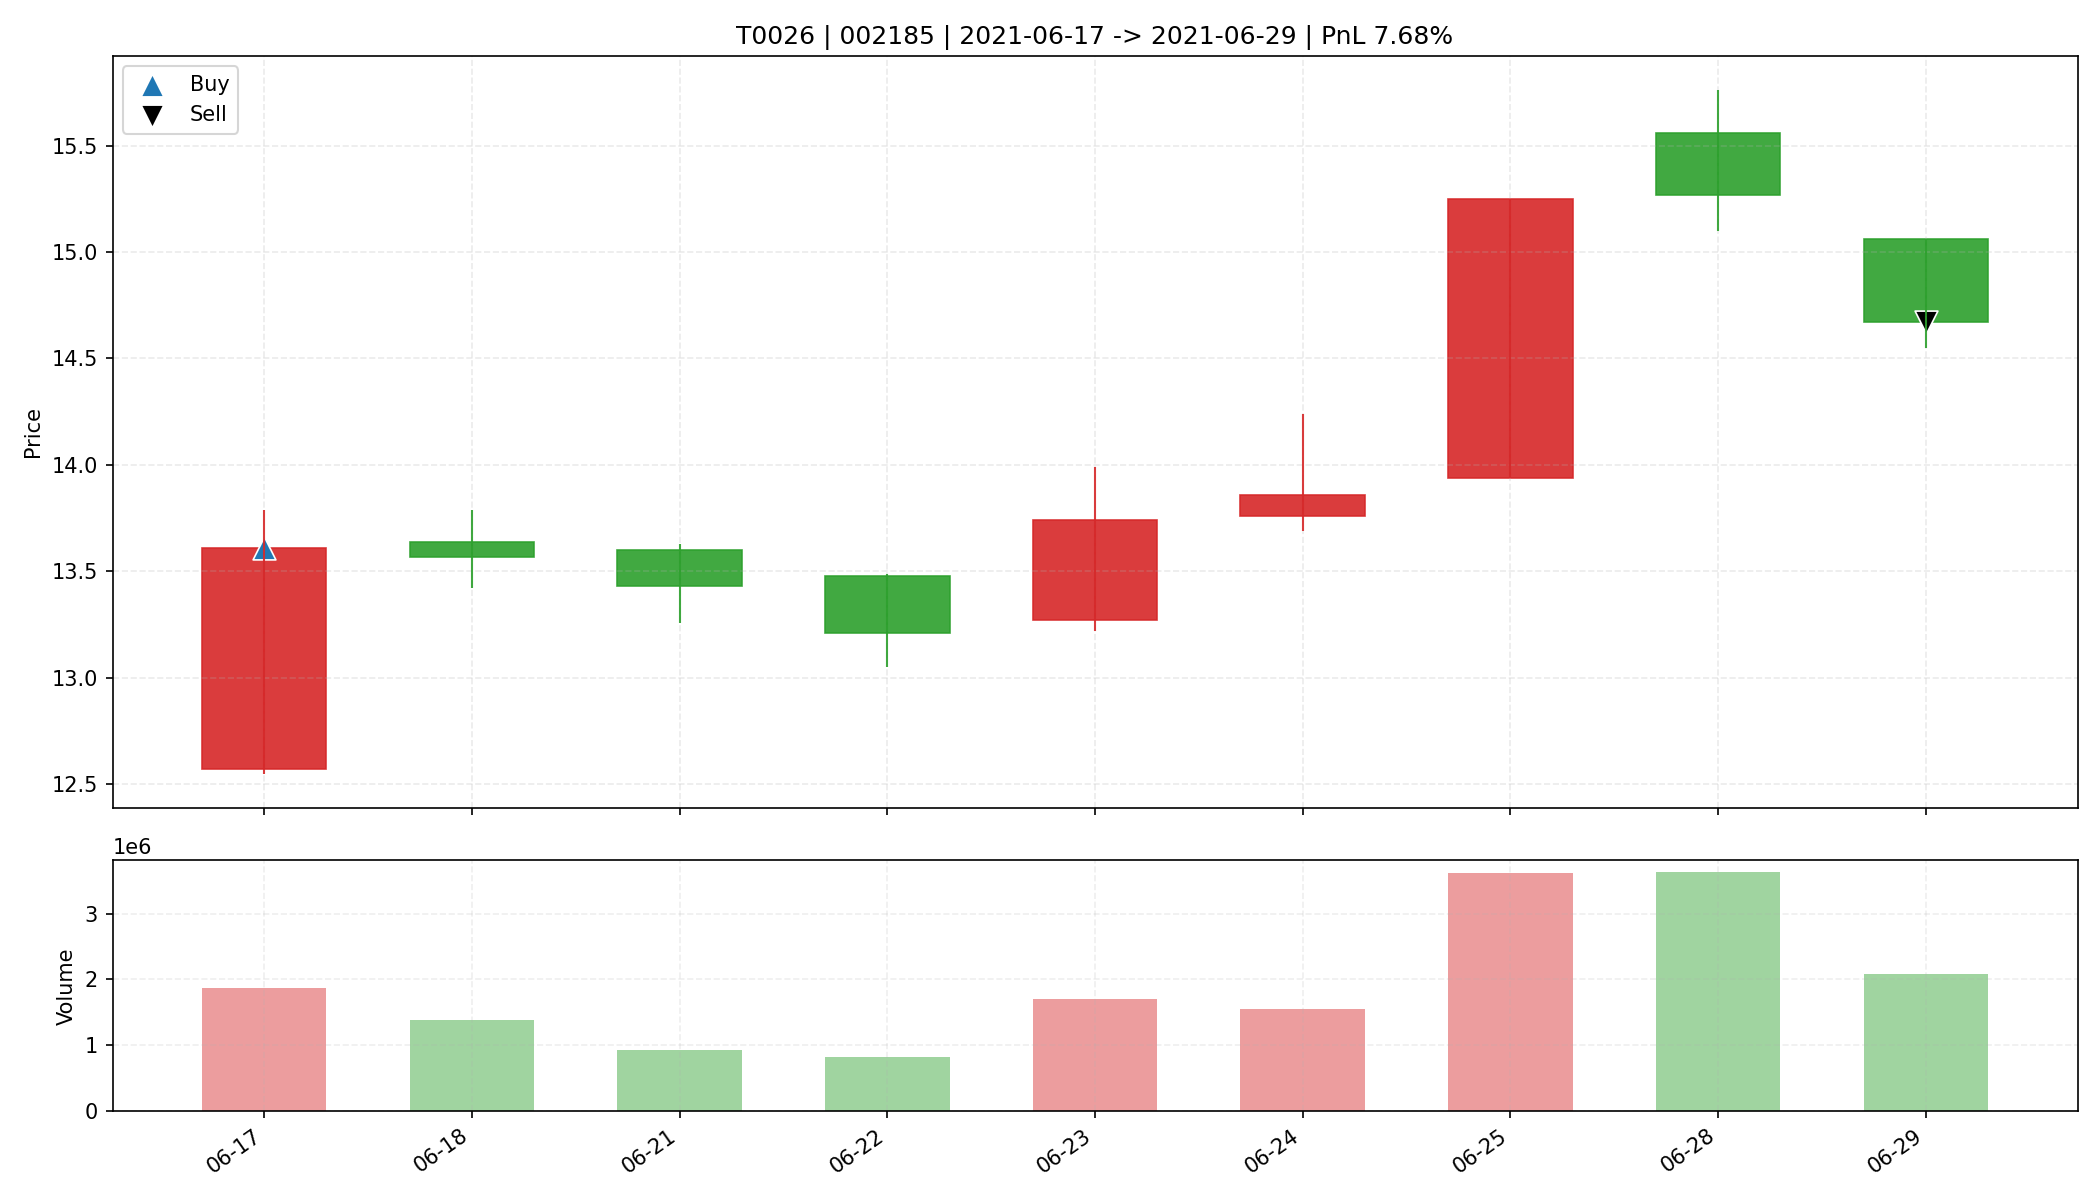

The table this chart was drawn from, first rows:
date, open, high, low, close, amount, volume, trade_id, code, buy_date, sell_date, buy_price, sell_price, matched_shares, buy_reason, sell_reason, sell_profit_pct, sell_hold_days, is_buy_day, is_sell_day, holding_day_index
2021-06-17, 12.57, 13.79, 12.55, 13.61, 2497813760, 1872156, T0026, 002185, 2021-06-17, 2021-06-29, 13.61, 14.67, 1100, 前10日振幅8.8%, 阳线涨幅8.3%, 突破均线, 放量2.0倍(温和+爆发…, 跌破动态保利线, 7.681, 8.0, True, False, 0
2021-06-18, 13.64, 13.79, 13.42, 13.57, 1885697536, 1387972, T0026, 002185, 2021-06-17, 2021-06-29, 13.61, 14.67, 1100, 前10日振幅8.8%, 阳线涨幅8.3%, 突破均线, 放量2.0倍(温和+爆发…, 跌破动态保利线, 7.681, 8.0, False, False, 1
2021-06-21, 13.6, 13.63, 13.26, 13.43, 1242144128, 927404, T0026, 002185, 2021-06-17, 2021-06-29, 13.61, 14.67, 1100, 前10日振幅8.8%, 阳线涨幅8.3%, 突破均线, 放量2.0倍(温和+爆发…, 跌破动态保利线, 7.681, 8.0, False, False, 2
2021-06-22, 13.48, 13.49, 13.05, 13.21, 1091321984, 826627, T0026, 002185, 2021-06-17, 2021-06-29, 13.61, 14.67, 1100, 前10日振幅8.8%, 阳线涨幅8.3%, 突破均线, 放量2.0倍(温和+爆发…, 跌破动态保利线, 7.681, 8.0, False, False, 3
2021-06-23, 13.27, 13.99, 13.22, 13.74, 2318902272, 1696026, T0026, 002185, 2021-06-17, 2021-06-29, 13.61, 14.67, 1100, 前10日振幅8.8%, 阳线涨幅8.3%, 突破均线, 放量2.0倍(温和+爆发…, 跌破动态保利线, 7.681, 8.0, False, False, 4
2021-06-24, 13.76, 14.24, 13.69, 13.86, 2166275072, 1548394, T0026, 002185, 2021-06-17, 2021-06-29, 13.61, 14.67, 1100, 前10日振幅8.8%, 阳线涨幅8.3%, 突破均线, 放量2.0倍(温和+爆发…, 跌破动态保利线, 7.681, 8.0, False, False, 5
2021-06-25, 13.94, 15.25, 13.94, 15.25, 5472207360, 3622504, T0026, 002185, 2021-06-17, 2021-06-29, 13.61, 14.67, 1100, 前10日振幅8.8%, 阳线涨幅8.3%, 突破均线, 放量2.0倍(温和+爆发…, 跌破动态保利线, 7.681, 8.0, False, False, 6
2021-06-28, 15.56, 15.76, 15.1, 15.27, 5573281280, 3626046, T0026, 002185, 2021-06-17, 2021-06-29, 13.61, 14.67, 1100, 前10日振幅8.8%, 阳线涨幅8.3%, 突破均线, 放量2.0倍(温和+爆发…, 跌破动态保利线, 7.681, 8.0, False, False, 7
2021-06-29, 15.06, 15.06, 14.55, 14.67, 3072618240, 2081444, T0026, 002185, 2021-06-17, 2021-06-29, 13.61, 14.67, 1100, 前10日振幅8.8%, 阳线涨幅8.3%, 突破均线, 放量2.0倍(温和+爆发…, 跌破动态保利线, 7.681, 8.0, False, True, 8
